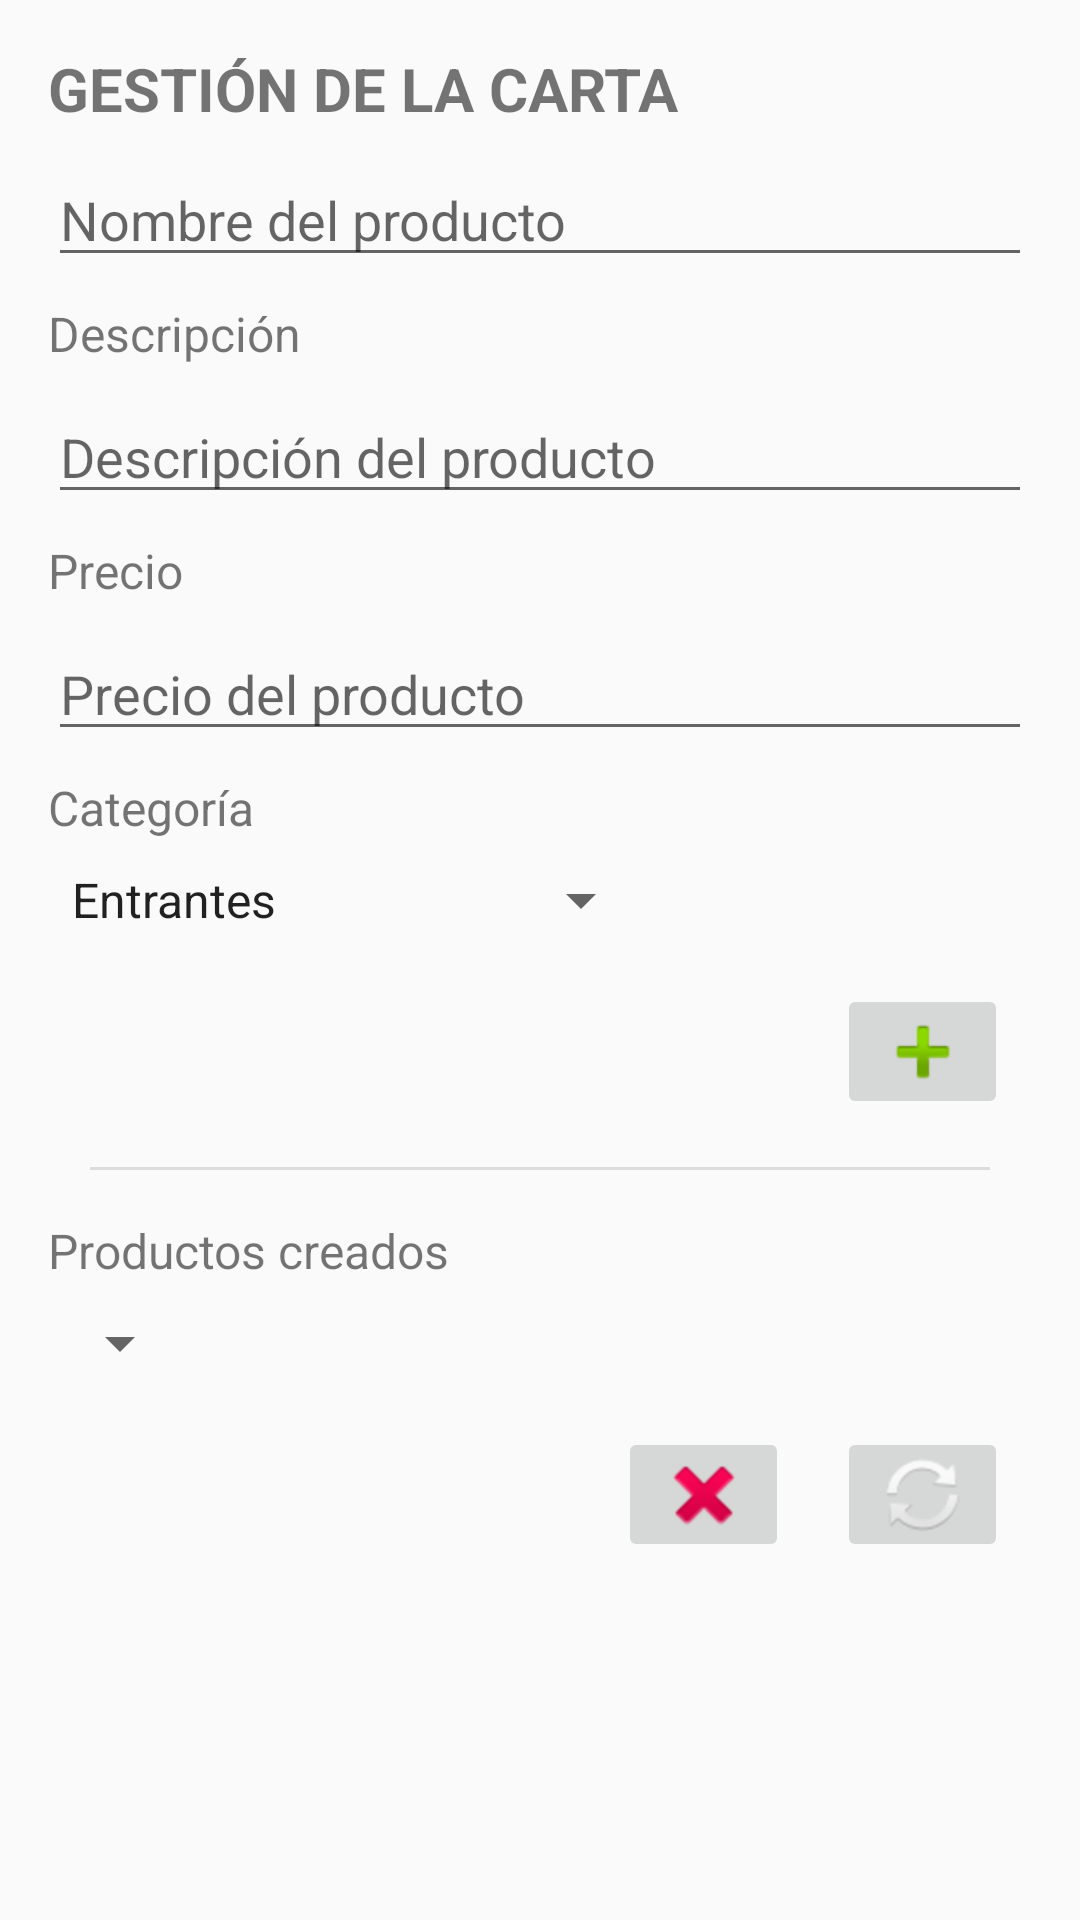

Layout XML and referenced resources for this Android screen:
<!-- AndroidManifest.xml: application theme Theme.Reservalia -->
<!-- res/layout/fragment_menu_management.xml -->
<?xml version="1.0" encoding="utf-8"?>
<androidx.constraintlayout.widget.ConstraintLayout
    xmlns:android="http://schemas.android.com/apk/res/android"
    xmlns:app="http://schemas.android.com/apk/res-auto"
    xmlns:tools="http://schemas.android.com/tools"
    android:layout_width="match_parent"
    android:layout_height="match_parent"
    tools:context=".fragments.MenuManagementFragment">

    <TextView
        android:id="@+id/textView22"
        android:layout_width="match_parent"
        android:layout_height="wrap_content"
        android:layout_marginStart="16dp"
        android:layout_marginTop="16dp"
        android:text="GESTIÓN DE LA CARTA"
        android:textSize="20sp"
        android:textStyle="bold"
        app:layout_constraintEnd_toEndOf="parent"
        app:layout_constraintStart_toStartOf="parent"
        app:layout_constraintTop_toTopOf="parent" />

    <EditText
        android:id="@+id/txtNombreItemMenu"
        android:layout_width="match_parent"
        android:layout_height="wrap_content"
        android:layout_marginStart="16dp"
        android:layout_marginTop="8dp"
        android:layout_marginEnd="16dp"
        android:ems="10"
        android:hint="Nombre del producto"
        android:inputType="text"
        app:layout_constraintEnd_toEndOf="parent"
        app:layout_constraintStart_toStartOf="parent"
        app:layout_constraintTop_toBottomOf="@+id/textView22" />

    <TextView
        android:id="@+id/textView25"
        android:layout_width="wrap_content"
        android:layout_height="wrap_content"
        android:layout_marginTop="8dp"
        android:text="Descripción"
        android:textAlignment="center"
        android:textSize="16sp"
        app:layout_constraintStart_toStartOf="@+id/txtPrecioItemMenu"
        app:layout_constraintTop_toBottomOf="@+id/txtNombreItemMenu" />

    <EditText
        android:id="@+id/txtDescripcionItemMenu"
        android:layout_width="match_parent"
        android:layout_height="wrap_content"
        android:layout_marginStart="16dp"
        android:layout_marginTop="8dp"
        android:layout_marginEnd="16dp"
        android:ems="10"
        android:hint="Descripción del producto"
        android:inputType="text"
        app:layout_constraintEnd_toEndOf="parent"
        app:layout_constraintStart_toStartOf="parent"
        app:layout_constraintTop_toBottomOf="@+id/textView25" />

    <TextView
        android:id="@+id/textView26"
        android:layout_width="wrap_content"
        android:layout_height="wrap_content"
        android:layout_marginTop="8dp"
        android:text="Precio"
        android:textAlignment="center"
        android:textSize="16sp"
        app:layout_constraintStart_toStartOf="@+id/txtPrecioItemMenu"
        app:layout_constraintTop_toBottomOf="@+id/txtDescripcionItemMenu" />

    <EditText
        android:id="@+id/txtPrecioItemMenu"
        android:layout_width="match_parent"
        android:layout_height="wrap_content"
        android:layout_marginStart="16dp"
        android:layout_marginTop="8dp"
        android:layout_marginEnd="16dp"
        android:ems="10"
        android:hint="Precio del producto"
        android:inputType="phone"
        app:layout_constraintEnd_toEndOf="parent"
        app:layout_constraintStart_toStartOf="parent"
        app:layout_constraintTop_toBottomOf="@+id/textView26" />

    <TextView
        android:id="@+id/textView23"
        android:layout_width="wrap_content"
        android:layout_height="wrap_content"
        android:layout_marginTop="8dp"
        android:text="Categoría"
        android:textAlignment="center"
        android:textSize="16sp"
        app:layout_constraintStart_toStartOf="@+id/textView26"
        app:layout_constraintTop_toBottomOf="@+id/txtPrecioItemMenu" />

    <Spinner
        android:id="@+id/spnCategoriaItemMenu"
        android:layout_width="wrap_content"
        android:layout_height="wrap_content"
        android:layout_marginTop="8dp"
        android:entries="@array/categorias_item_menu"
        app:layout_constraintStart_toStartOf="@+id/textView23"
        app:layout_constraintTop_toBottomOf="@+id/textView23" />

    <ImageButton
        android:id="@+id/btnAddItemMenu"
        android:layout_width="57dp"
        android:layout_height="45dp"
        android:layout_marginTop="16dp"
        android:layout_marginEnd="24dp"
        android:src="@android:drawable/ic_input_add"
        app:layout_constraintEnd_toEndOf="parent"
        app:layout_constraintTop_toBottomOf="@+id/spnCategoriaItemMenu" />

    <ImageButton
        android:id="@+id/btnDelItemMenu"
        android:layout_width="57dp"
        android:layout_height="45dp"
        android:layout_marginTop="16dp"
        android:layout_marginEnd="16dp"
        android:src="@android:drawable/ic_delete"
        app:layout_constraintEnd_toStartOf="@+id/btnUpdItemMenu"
        app:layout_constraintTop_toBottomOf="@+id/spnProductosCreados" />

    <ImageButton
        android:id="@+id/btnUpdItemMenu"
        android:layout_width="57dp"
        android:layout_height="45dp"
        android:layout_marginEnd="24dp"
        android:src="@android:drawable/ic_popup_sync"
        app:layout_constraintEnd_toEndOf="parent"
        app:layout_constraintTop_toTopOf="@+id/btnDelItemMenu" />

    <View
        android:id="@+id/divider"
        android:layout_width="300dp"
        android:layout_height="1dp"
        android:layout_marginTop="16dp"
        android:background="?android:attr/listDivider"
        app:layout_constraintEnd_toEndOf="parent"
        app:layout_constraintStart_toStartOf="parent"
        app:layout_constraintTop_toBottomOf="@+id/btnAddItemMenu" />

    <TextView
        android:id="@+id/textView24"
        android:layout_width="wrap_content"
        android:layout_height="wrap_content"
        android:layout_marginTop="16dp"
        android:text="Productos creados"
        android:textAlignment="center"
        android:textSize="16sp"
        app:layout_constraintStart_toStartOf="@+id/textView23"
        app:layout_constraintTop_toBottomOf="@+id/divider" />

    <Spinner
        android:id="@+id/spnProductosCreados"
        android:layout_width="wrap_content"
        android:layout_height="wrap_content"
        android:layout_marginTop="8dp"
        app:layout_constraintStart_toStartOf="@+id/textView23"
        app:layout_constraintTop_toBottomOf="@+id/textView24" />

</androidx.constraintlayout.widget.ConstraintLayout>
<!-- resources referenced by this layout -->
<resources>
  <string-array name="categorias_item_menu">
          <item>Entrantes</item>
          <item>Ensaladas</item>
          <item>Bocadillos</item>
          <item>Pizzas</item>
          <item>Carnes</item>
          <item>Pescados</item>
          <item>Platos combinados</item>
          <item>Postres</item>
          <item>Cafés</item>
          <item>Desayunos</item>
          <item>Refrescos</item>
          <item>Vinos</item>
      </string-array>
  <style name="Theme.Reservalia" parent="Theme.AppCompat.Light.NoActionBar">
          
          <item name="colorPrimary">@color/colorPrimary</item>
          <item name="colorPrimaryVariant">@color/colorPrimaryLight</item>
          <item name="colorOnPrimary">@color/white</item>
          
          <item name="android:statusBarColor" tools:targetApi="l">?attr/colorPrimaryVariant</item>
          
      </style>
  <color name="colorPrimary">#22AF8B</color>
  <color name="colorPrimaryLight">#4AFFB5</color>
  <color name="white">#FFFFFFFF</color>
</resources>
